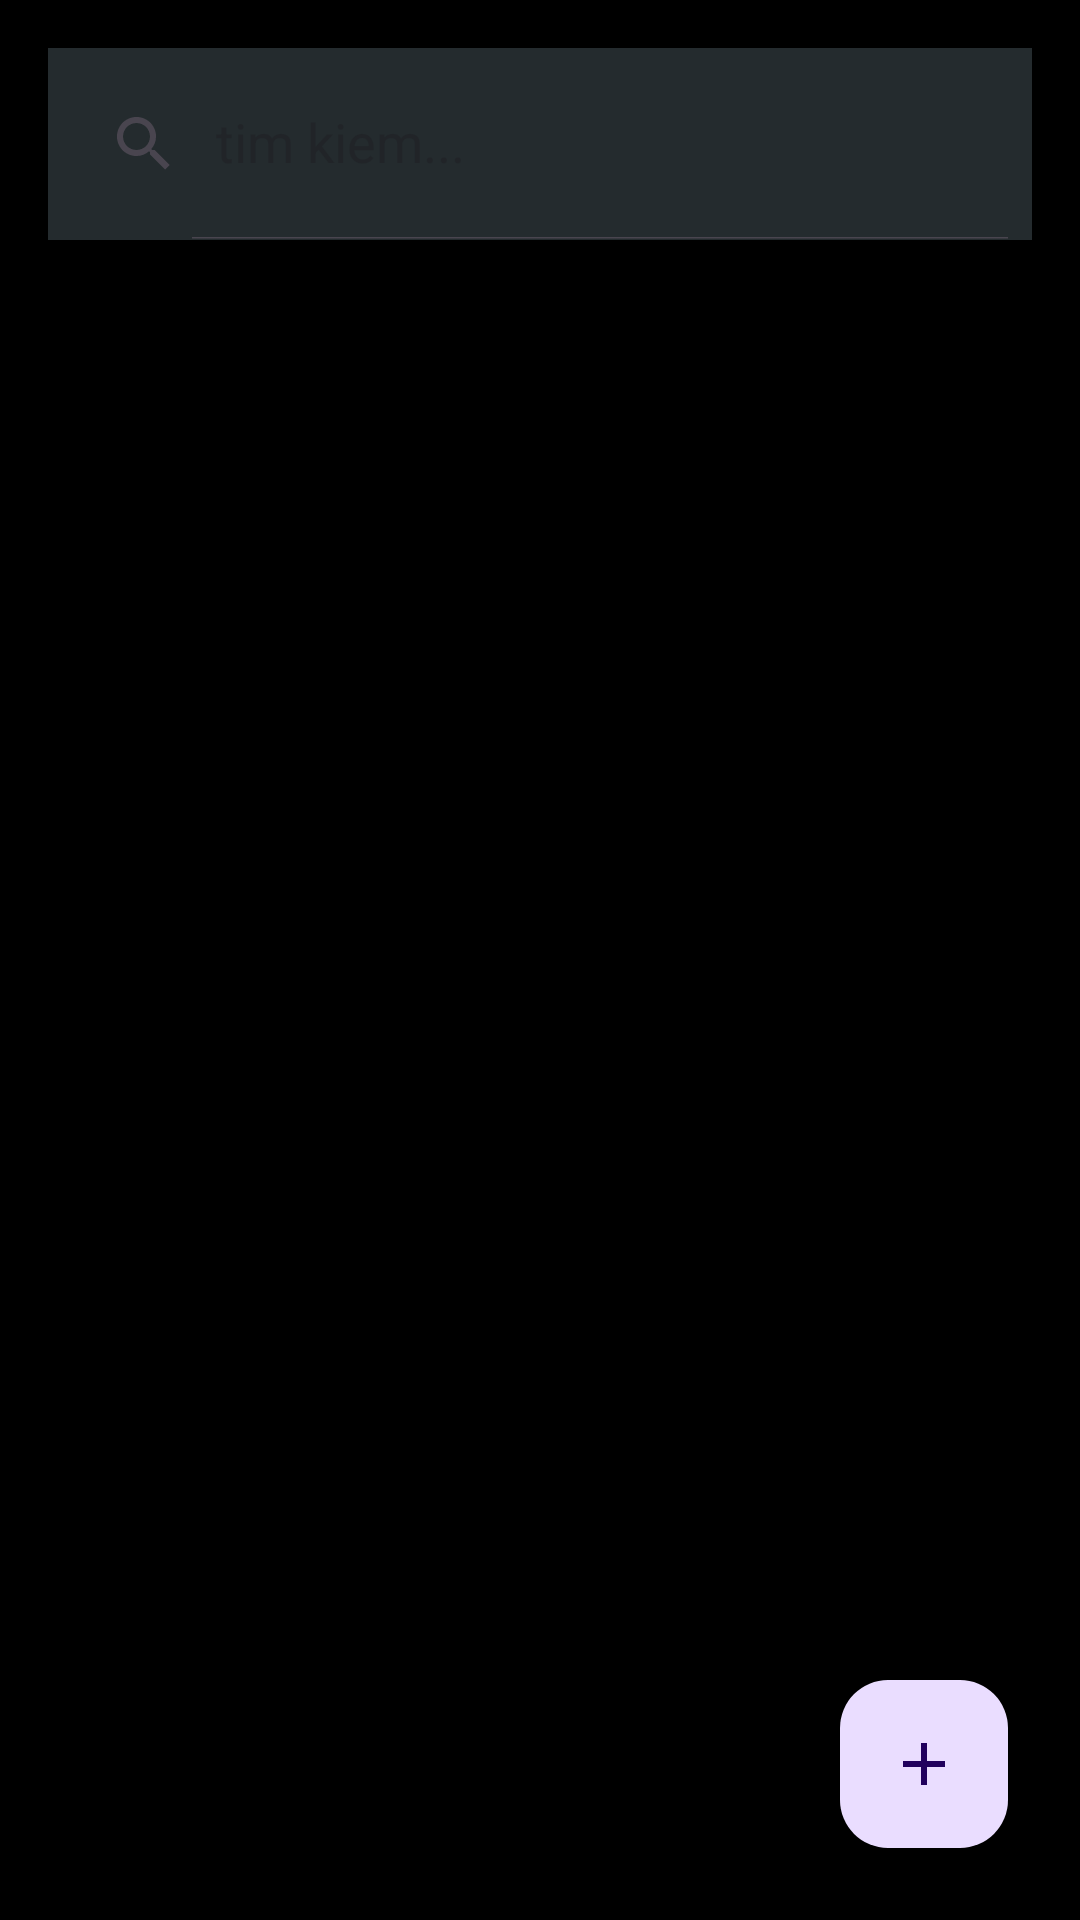

Reconstruct the res/layout file that produces this screen, plus the resources it refers to.
<!-- AndroidManifest.xml: application theme Theme.NoteApp -->
<!-- res/layout/activity_main.xml -->
<?xml version="1.0" encoding="utf-8"?>
<RelativeLayout xmlns:android="http://schemas.android.com/apk/res/android"
    xmlns:app="http://schemas.android.com/apk/res-auto"
    xmlns:tools="http://schemas.android.com/tools"
    android:layout_width="match_parent"
    android:layout_height="match_parent"
    android:orientation="vertical"
    android:background="@color/black"
    tools:context=".MainActivity">

    <androidx.appcompat.widget.SearchView
        android:id="@+id/searchView_home"
        android:layout_width="match_parent"
        android:layout_height="?attr/actionBarSize"
        android:layout_alignParentTop="true"
        android:layout_marginStart="16dp"
        android:layout_marginTop="16dp"
        android:layout_marginEnd="16dp"
        android:layout_marginBottom="16dp"
        android:background="@color/grey"
        app:iconifiedByDefault="false"
        app:queryHint="tim kiem..." />

    <androidx.recyclerview.widget.RecyclerView
        android:id="@+id/recycler_home"
        android:layout_width="match_parent"
        android:layout_height="match_parent"
        android:layout_below="@+id/searchView_home"
        android:layout_marginStart="8dp"
        android:layout_marginTop="8dp"
        android:layout_marginEnd="8dp"
        android:layout_marginBottom="8dp" />


    <com.google.android.material.floatingactionbutton.FloatingActionButton
        android:id="@+id/fab_add"
        android:layout_alignParentBottom="true"
        android:layout_alignParentEnd="true"
        android:layout_margin="24dp"
        android:src="@drawable/ic_add"
        android:layout_width="wrap_content"
        android:layout_height="wrap_content"/>

</RelativeLayout>
<!-- resources referenced by this layout -->
<resources>
  <color name="black">#FF000000</color>
  <color name="grey">#242B2E</color>
  <!-- drawable ic_add (drawable) -->
  <vector android:height="24dp" android:tint="#C7CFC6"
      android:viewportHeight="24" android:viewportWidth="24"
      android:width="24dp" xmlns:android="http://schemas.android.com/apk/res/android">
      <path android:fillColor="@android:color/white" android:pathData="M19,13h-6v6h-2v-6H5v-2h6V5h2v6h6v2z"/>
  </vector>
  <style name="Theme.NoteApp" parent="Base.Theme.NoteApp" />
  <style name="Base.Theme.NoteApp" parent="Theme.Material3.DayNight.NoActionBar">
          
          
          <item name="colorPrimary">@color/teal_200</item>
          <item name="colorPrimaryVariant">@color/grey</item>
          <item name="colorOnPrimary">@color/white</item>
  
          <item name="colorSecondary">@color/color1</item>
          <item name="colorSecondaryVariant">@color/color2</item>
          <item name="colorOnSecondary">@color/black</item>
  
          <item name="android:statusBarColor" tools:targetAPI="l">?attr/colorPrimaryVariant</item>
  
      </style>
  <color name="teal_200">#FF03DAC5</color>
  <color name="white">#FFFFFFFF</color>
  <color name="color1">#BD2473</color>
  <color name="color2">#5CD51C</color>
</resources>
